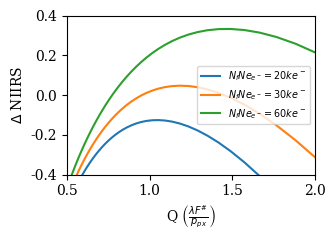

Reproduce this figure in Python. (Note: this script raises an exception after producing the figure.)
#!/usr/bin/env python2
# -*- coding: utf-8 -*-
"""
Created on Tue Feb 28 22:26:58 2017

[redacted]
"""
import numpy as np
from matplotlib import rc
import matplotlib.pyplot as plt

rc('figure', figsize=(3.5,2.5))
rc('legend', fontsize='x-small')
rc('font', family='serif')

def giqe5(gsd, rer, snr, blur):
    c = [4.4, -3.32, 3.32, -5.308, -0.402, -2.92, -0.069]
    return c[0] + c[1]*np.log10(gsd) + \
        c[2]*(1. - np.exp(c[3] / snr)) * np.log10(rer) + \
            c[4]*np.log10(rer)**4 + c[5]/snr + c[6]*blur

def rer_approx(Q):
    '''
    Auelemann approximation for RER as a function of Q
    '''
    return 1. / (Q * (1. + 1./(Q**1.35))**(1./1.35))

def SNR_GIQE(Ne_well=10e3, Ne_rd=15.):
    return 0.07 * Ne_well / (np.sqrt(0.15 * Ne_well) + Ne_rd)

snr0 = 30.
rer0 = 0.3
Fnum0 = 10.
px_pitch0 = 6.5e-6
d_ap0 = 0.35
Ne_well0 = 30e3
alt = 500e3
lamda = 550e-9
snr_exp = 1.         # 1 for stabilized systems or variable blur, 1.5 for constant blur
gsd0 = px_pitch0 / (Fnum0*0.35) * alt
NIIRS0 = giqe5(gsd0, rer0, snr0, 1.0)
Q0 = Fnum0 * lamda / px_pitch0

lamda = 550e-9
Fnum = Fnum0
#d_ap = [0.2, 0.35, 0.5]
Ne_well = [20e3, 30e3, 60e3]

px_pitch = np.linspace(1e-6, 20e-6, 100)

iq = np.zeros([len(px_pitch), len(Ne_well)])
Q = np.zeros([len(px_pitch), len(Ne_well)])
gsd = np.zeros([len(px_pitch), len(Ne_well)])

for i, N_e in enumerate(Ne_well):
    Q[:,i] = Fnum * lamda / px_pitch
    #rer = rer_approx(Q[:,i])
    f = Fnum * d_ap0
    gsd[:,i] = px_pitch / f * alt
    rer = rer0 * gsd[:,i] / gsd0
    #snr = snr0 / (Q[:,i]/Q0)**snr_exp
    snr = SNR_GIQE(px_pitch**2 / px_pitch0**2 * N_e)             
    iq[:,i] = giqe5(gsd[:,i], rer, snr, 1.0) - NIIRS0

#plt.figure(1)
#plt.plot(px_pitch*1e6, Q)
#plt.xlabel('Pixel Pitch (um)')
#plt.ylabel('Q')
#plt.legend(['Ne_well = %.2f m' % (N/1e3) for N in Ne_well])
#
#plt.figure(2)
#plt.plot(px_pitch*1e6, gsd)
#plt.xlabel('Pixel Pitch (um)')
#plt.ylabel('GSD (m)')
#plt.legend(['Ne_well = %.2f ke-' % (N/1e3) for N in Ne_well])
#
#plt.figure(3)
#plt.plot(Q, gsd)
#plt.xlabel('Q')
#plt.ylabel('GSD (m)')
#plt.legend(['Ne_well = %.2f ke-' % (N/1e3) for N in Ne_well])
#plt.xlim(0.5, 3)
#
#plt.figure(4)
#plt.plot(Q, snr)
#plt.xlabel('Q')
#plt.ylabel('SNR')
#plt.legend(['Ne_well = %.2f ke-' % (N/1e3) for N in Ne_well])
#plt.xlim(0.5, 3)

f = plt.figure(5)
plt.plot(Q, iq)
#plt.vlines(Fnum0*lamda/px_pitch0, -0.8, 0.8, linestyle='--', 
#           color='r', linewidth=1)
plt.xlabel(r'Q $\left(\frac{\lambda F^\#}{p_{px}}\right)$')
plt.ylabel('$\Delta$ NIIRS')
plt.legend([r'$N_fNe_{e^-} = %.0f ke^-$' % (N/1e3) for N in Ne_well] + ['SkySat-C'])
plt.xlim(0.5, 2)
plt.ylim(-0.4, 0.4)
f.set_tight_layout(True)
f.savefig('figures/Q_iq.pgf')

#f = plt.figure(6)
#plt.plot(np.linspace(0.5, 4), rer_approx(np.linspace(0.5, 4)))
#plt.xlabel('Q')
#plt.ylabel('RER')


plt.show()
